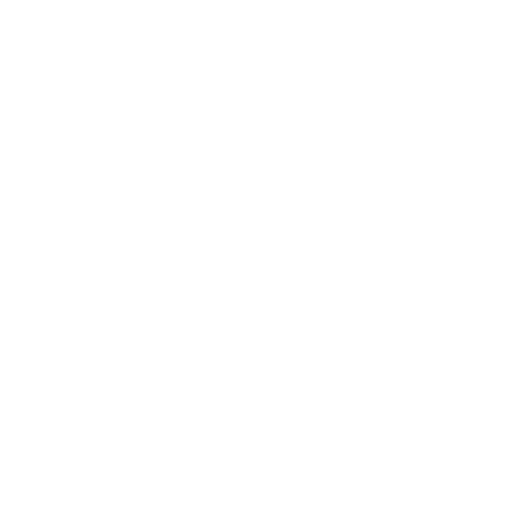
t = 0.00 s
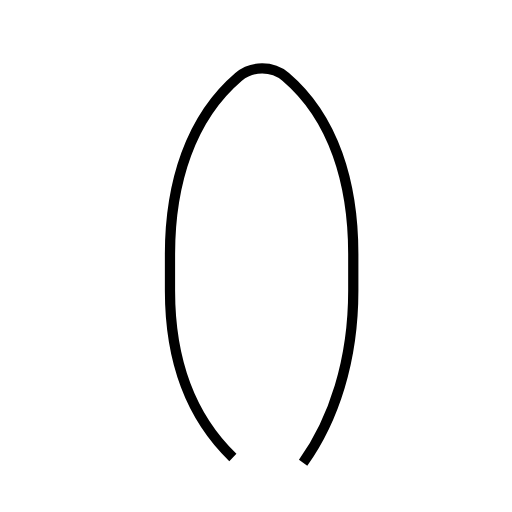
t = 2.58 s
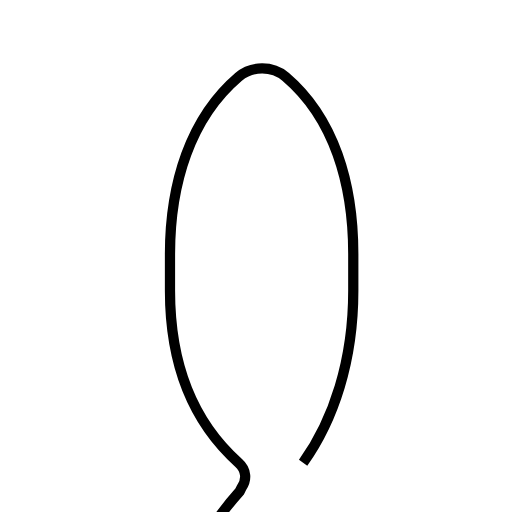
t = 5.17 s
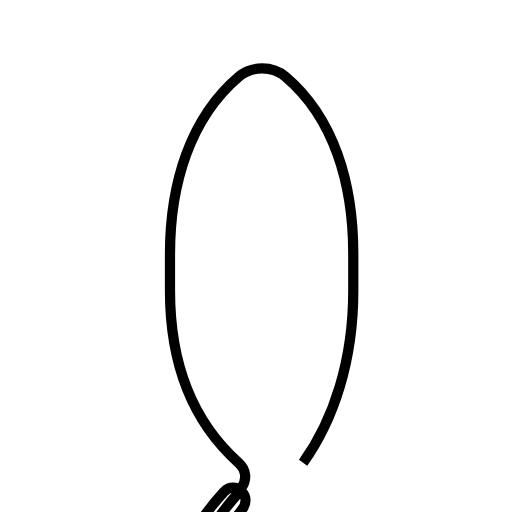
t = 7.75 s
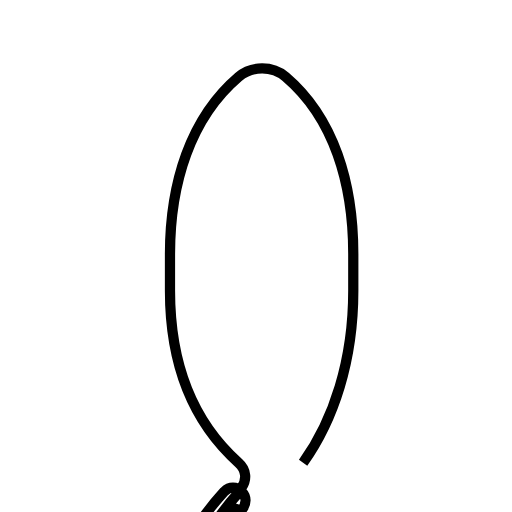
t = 10.00 s

The animated SVG that drew these frames (rendered in a browser with its animation timeline set to each time). Animation: 3 SMIL elements (animate=3); frames cover the first 10.00 s.

<?xml version='1.0' encoding='utf-8'?>
<svg viewBox="0.0 -6.0 50.0 50.0" version="1.1" xmlns="http://www.w3.org/2000/svg"><rect x="-1000" y="-1000" width="2000" height="2000" stroke="white" fill="white" /><g style="fill:none;stroke:#000000;stroke-width:1"><path d="M 29.6 1.2 C 32.6 -3.0 34.5 -8.8 34.5 -15.6 C 34.5 -16.9 34.5 -18.0 34.5 -19.2 C 34.5 -26.1 32.6 -32.5 27.9 -36.5 C 26.6 -37.6 24.6 -37.6 23.3 -36.5 C 18.6 -32.5 16.6 -26.1 16.6 -19.2 C 16.6 -16.9 16.6 -16.0 16.6 -15.6 C 16.6 -8.8 18.6 -3.0 23.3 1.2 C 24.1 1.9 24.1 2.9 23.6 3.6 L 23.4 4.0 C 18.4 9.6 15.8 16.4 15.8 24.1 C 15.8 30.9 18.6 37.5 23.6 42.9 C 24.1 43.4 24.1 44.1 23.6 44.6 C 23.1 45.1 22.4 45.1 21.9 44.6 C 16.8 39.0 14.2 30.9 14.2 23.9 C 14.2 16.9 16.8 9.6 21.9 4.0 C 22.4 3.5 23.1 3.5 23.6 4.0 C 24.1 4.5 24.1 5.2 23.6 5.8 L 23.4 6.1 C 17.9 12.2 14.8 20.1 14.8 29.1 C 14.8 38.0 18.1 46.0 23.6 51.1 C 24.1 51.6 24.1 52.4 23.6 53.0 C 23.1 53.5 22.4 53.5 21.9 53.0 C 16.4 47.0 13.2 38.0 13.2 28.8 C 13.2 20.1 16.4 12.2 21.9 6.1 C 22.4 5.5 23.1 5.5 23.6 6.1 C 24.1 6.7 24.1 7.5 23.6 8.0 L 23.4 8.3 C 17.9 14.4 14.8 22.4 14.8 31.1 C 14.8 39.8 18.1 47.9 23.6 53.9 " transform="translate(0.0 38.0)" stroke-dasharray="344.33478768697967" stroke-dashoffset="344.33478768697967"><animate attributeName="stroke-dashoffset" from="344.33478768697967" to="0" dur="10.33004363060939s" begin="0s; anim_end.end" fill="freeze" id="anim0" /></path><path d="M 23.9 -20.4 C 28.1 -20.4 32.9 -20.6 36.2 -20.9 C 38.0 -21.1 39.5 -21.3 41.2 -21.6 " transform="translate(0.0 38.0)" stroke-dasharray="17.36344941533004" stroke-dashoffset="17.36344941533004"><animate attributeName="stroke-dashoffset" from="17.36344941533004" to="0" dur="0.5209034824599013s" begin="anim0.end" fill="freeze" id="anim1" /></path><path d="M 34.1 -30.1 C 34.0 -27.4 33.9 -24.9 33.8 -22.2" transform="translate(0.0 38.0)" stroke-dasharray="7.905694873943736" stroke-dashoffset="7.905694873943736"><animate attributeName="stroke-dashoffset" from="7.905694873943736" to="0" dur="0.23717084621831205s" begin="anim1.end" fill="freeze" id="anim_end" /></path></g></svg>
